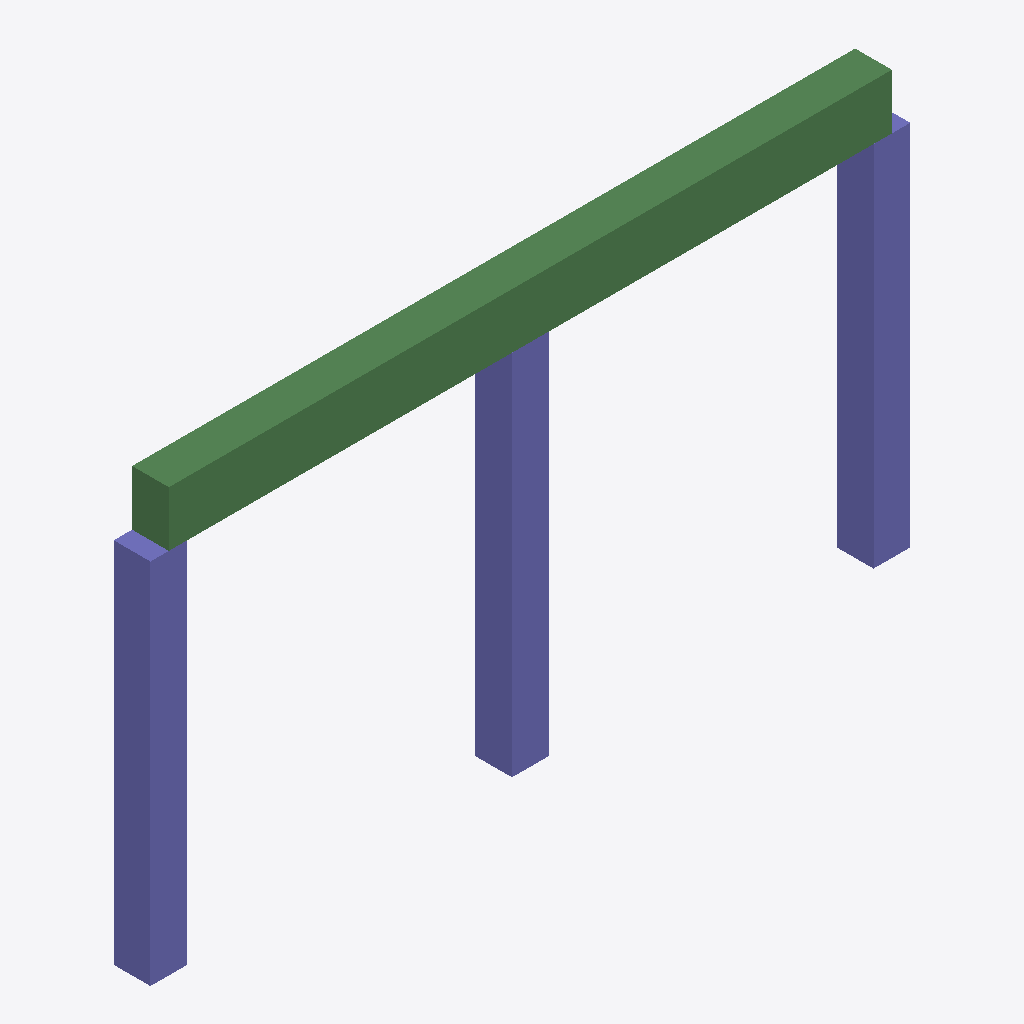
Isometric view of an IFC building model (IFC-SPF (STEP), schema IFC4, length unit metre), seen from the south-west, elements coloured by IFC class: 3 columns (violet), 2 beams (green).
Extent 5.0 m × 0.2 m × 2.8 m (x, y, z). Storeys (1): My Storey at 0.00 m. Elements (5): 3 IfcColumn, 2 IfcBeam.

HEADER;
FILE_DESCRIPTION(('ViewDefinition[DesignTransferView]'),'2;1');
FILE_NAME('DiTWP_UE_W25_52104242_IFC01.ifc','2026-01-09T15:57:43+01:00',(''),(''),'IfcOpenShell 0.8.4','Bonsai 0.8.4','Nobody');
FILE_SCHEMA(('IFC4'));
ENDSEC;
DATA;
#1=IFCPROJECT('1GM6dFynLCXPq1G6I7SAUr',$,'My Project',$,$,$,$,(#14,#26),#9);
#31=IFCSITE('35O15hjtX6GPCys7hu69X2',$,'My Site',$,$,#54,$,$,$,$,$,$,$,$);
#37=IFCBUILDING('0W$VGAUbf4c9jCT4IhW6hM',$,'My Building',$,$,#60,$,$,$,$,$,$);
#43=IFCBUILDINGSTOREY('2Q3znUbuXFo9cdufp6xf$S',$,'My Storey',$,$,#66,$,$,$,$);
#345=IFCBEAM('2oDxXxpEn0HQmUfZChOMmD',$,'Beam_1',$,$,#375,#346,$,.BEAM.);
#290=IFCBEAM('1Nyfm$0ij93PL6bXt5xkwy',$,'Beam_2',$,$,#370,#291,$,.BEAM.);
#231=IFCCOLUMN('10nx$FcDX2zOgcMR5gPm7Q',$,'C1',$,$,#365,#232,$,.COLUMN.);
#176=IFCCOLUMN('26wD$gam18hw9trwuU_$a$',$,'C2',$,$,#360,#177,$,.COLUMN.);
#120=IFCCOLUMN('3cBo_p75z4u9OoIsLWjNRS',$,'C3',$,$,#355,#122,$,.COLUMN.);
ENDSEC;
